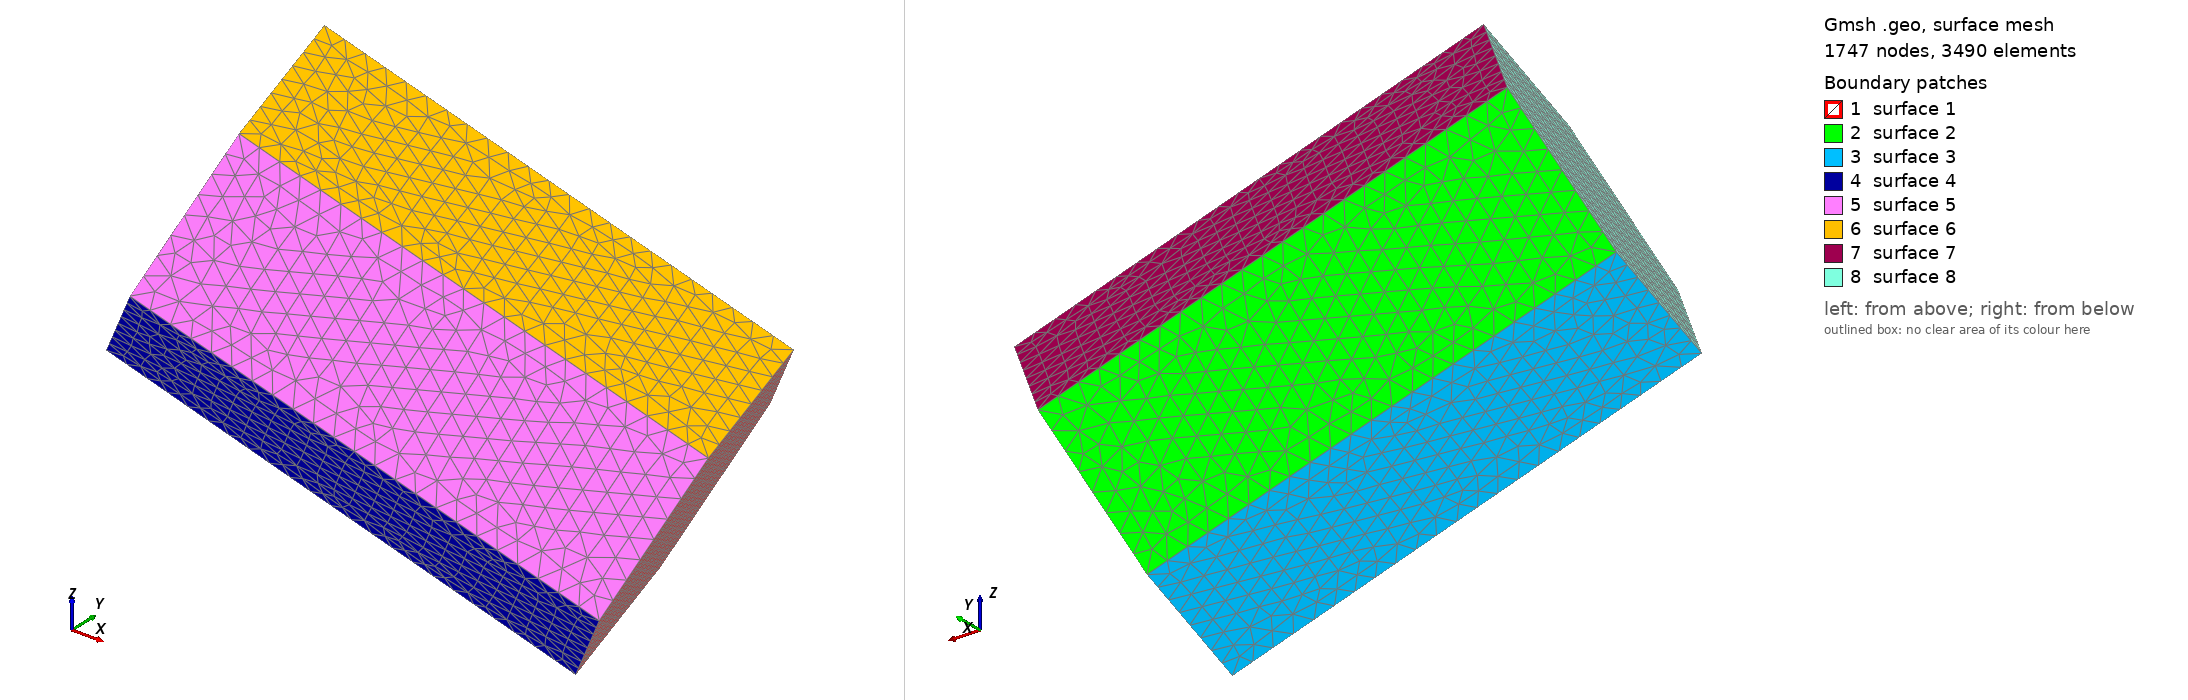

Gmsh geometry script, surface-meshed: 1747 nodes, 3490 surface elements. Boundary patches (legend numbers): 1 surface 1, 2 surface 2, 3 surface 3, 4 surface 4, 5 surface 5, 6 surface 6, 7 surface 7, 8 surface 8. Left view from above one corner, right view from below the opposite corner. The script declares no physical surfaces, so the legend lists its geometric surfaces. The drawing asked Gmsh for element sizes between 1% and 20% of the model's largest extent; the script's own settings can give other sizes.

=== hex5.geo (drawn) ===
e = 4.5180722891566266e-05/2;   // mesh element size

Point(1)= {1.796229/10*1e-3, -4.457849/10*1e-3, -0.8796997/10*1e-3, e};
Point(2)= {2.173801/10*1e-3, -6.200473/10*1e-3, -1.100482/10*1e-3, e};
Point(3)= {1.607539/10*1e-3, -7.063025/10*1e-3, -2.571347/10*1e-3, e};
Point(4)= {0.6637092/10*1e-3, -6.182931/10*1e-3, -3.821442/10*1e-3, e};
Point(5)= {0.2861371/10*1e-3, -4.440284/10*1e-3, -3.600662/10*1e-3, e};
Point(6)= {0.8523972/10*1e-3, -3.577754/10*1e-3, -2.129787/10*1e-3, e};
Point(7)= {5.186406/10*1e-3, -2.33499/10*1e-3, -4.527092/10*1e-3, e};
Point(8)= {4.620142/10*1e-3, -3.197541/10*1e-3, -5.997967/10*1e-3, e};
Point(9)= {4.99773/10*1e-3, -4.940165/10*1e-3, -6.218747/10*1e-3, e};
Point(10)= {5.94156/10*1e-3, -5.82026/10*1e-3, -4.968652/10*1e-3, e};
Point(11)= {6.507801/10*1e-3, -4.95773/10*1e-3, -3.497778/10*1e-3, e};
Point(12)= {6.130236/10*1e-3, -3.215083/10*1e-3, -3.276998/10*1e-3, e};

Line(1) = {7,8};
Line(2) = {8,9};
Line(3) = {9,10};
Line(4) = {10,11};
Line(5) = {11,12};
Line(6) = {12,7};
Line(7) = {1,12};
Line(8) = {2,11};
Line(9) = {3,10};
Line(10) = {4,9};
Line(11) = {5,8};
Line(12) = {6,7};
Line(13) = {1,6};
Line(14) = {6,5};
Line(15) = {5,4};
Line(16) = {4,3};
Line(17) = {3,2};
Line(18) = {2,1};

Line Loop(1) = {-1, -6, -5, -4, -3, -2};
Line Loop(2) = {1, -11, -14, 12};
Line Loop(3) = {2,-10,-15,11};
Line Loop(4) = {3,-9,-16,10};
Line Loop(5) = {4, -8, -17, 9};
Line Loop(6) = {5, -7, -18, 8};
Line Loop(7) = {6, -12, -13, 7};
Line Loop(8) = {13, 14, 15, 16, 17, 18};

Plane Surface(1) = {1};
Plane Surface(2) = {2};
Plane Surface(3) = {3};
Plane Surface(4) = {4};
Plane Surface(5) = {5};
Plane Surface(6) = {6};
Plane Surface(7) = {7};
Plane Surface(8) = {8};
